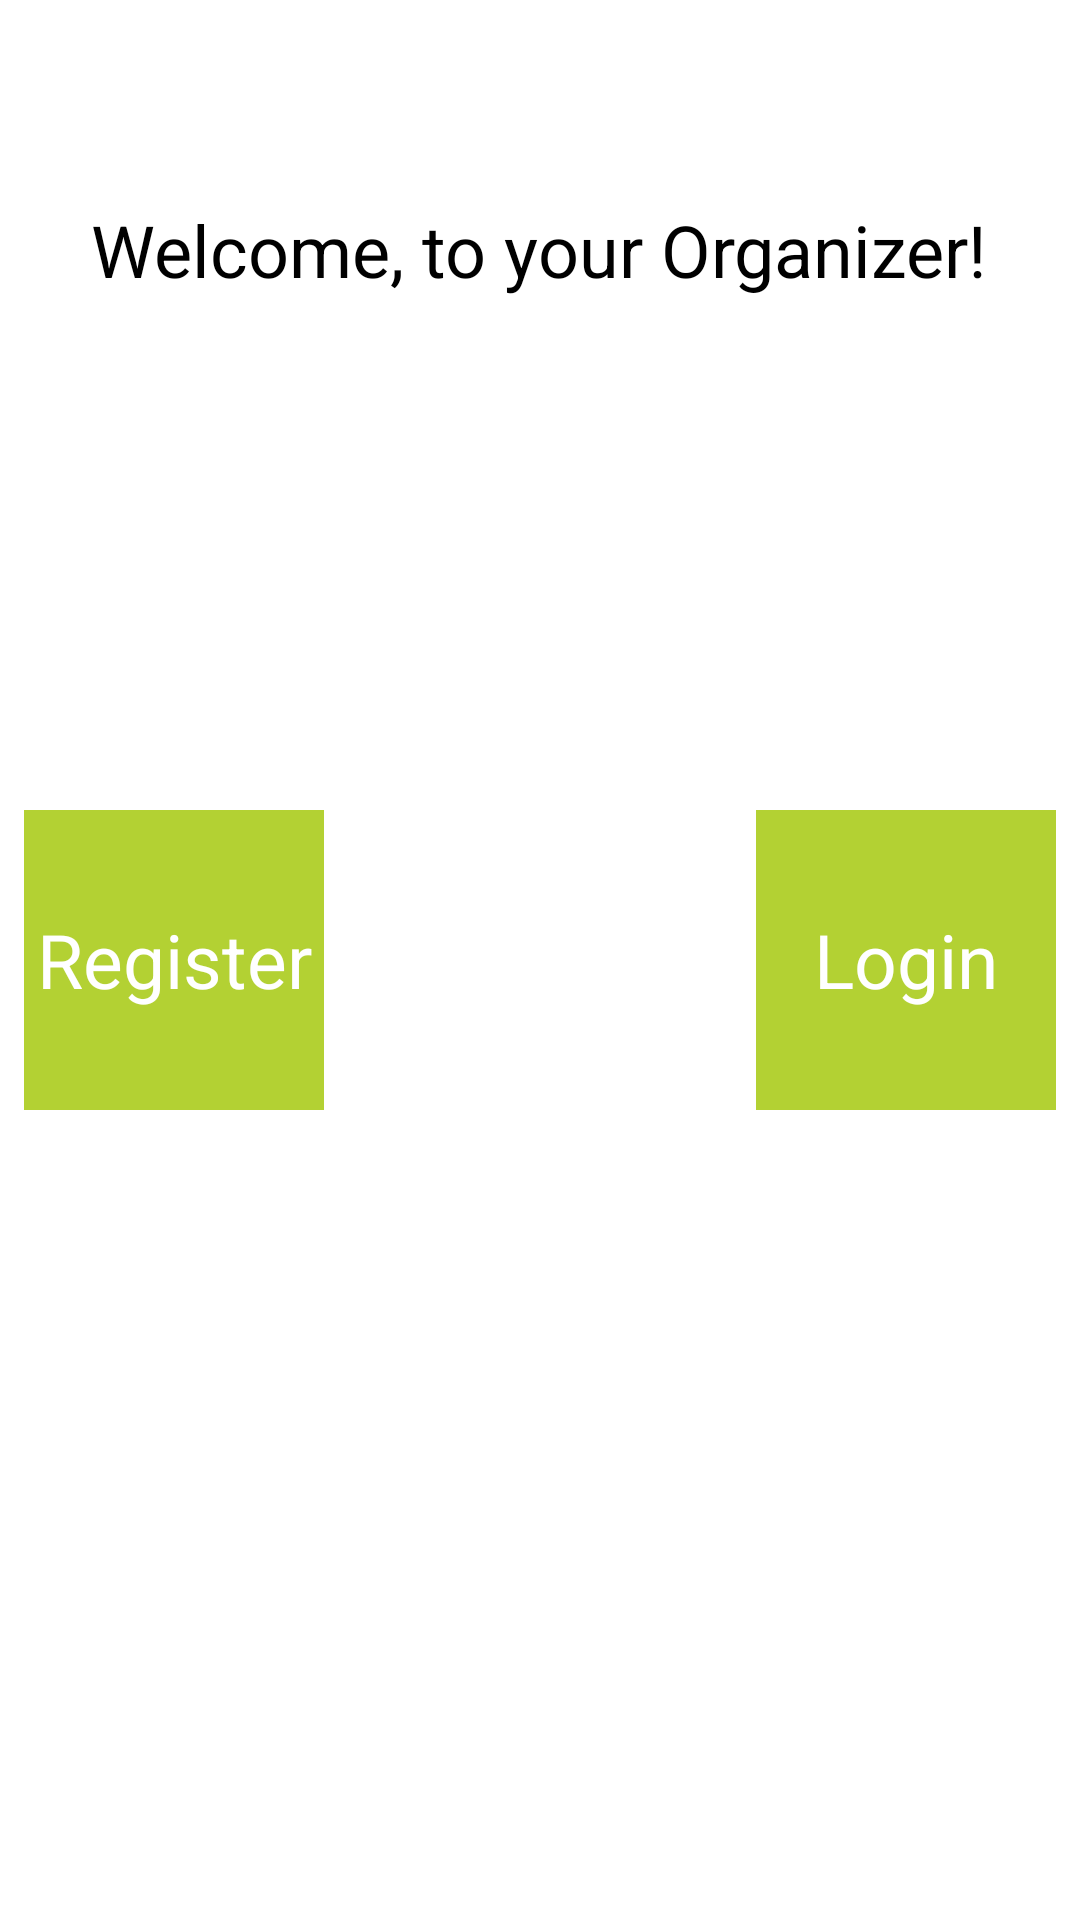

Android layout source for this screen:
<!-- AndroidManifest.xml: application theme AppTheme -->
<!-- res/layout/activity_main.xml -->
<RelativeLayout xmlns:android="http://schemas.android.com/apk/res/android"
    android:layout_width="fill_parent"
    android:layout_height="fill_parent" >

    <Button
        android:id="@+id/button_login_view"
        style="@style/SimpleButtons"
        android:layout_width="wrap_content"
        android:layout_height="wrap_content"
        android:layout_alignParentRight="true"
        android:layout_centerVertical="true"
        android:layout_marginRight="22dp"
        android:text="@string/button_login" />

    <Button
        android:id="@+id/button_register_view"
        style="@style/SimpleButtons"
        android:layout_width="wrap_content"
        android:layout_height="wrap_content"
        android:layout_alignBaseline="@+id/button_login_view"
        android:layout_alignBottom="@+id/button_login_view"
        android:layout_alignParentLeft="true"
        android:layout_marginLeft="43dp"
        android:text="@string/button_register" />

    <TextView
        android:id="@+id/textView_main"
        android:textSize="24sp"
        android:layout_width="wrap_content"
        android:layout_height="wrap_content"
        android:layout_alignParentTop="true"
        android:layout_centerHorizontal="true"
        android:layout_marginTop="67dp"
        android:text="@string/main_text"
        android:textAppearance="?android:attr/textAppearanceLarge" />

</RelativeLayout>
<!-- resources referenced by this layout -->
<resources>
  <string name="button_login">Login</string>
  <string name="button_register">Register</string>
  <string name="main_text">Welcome, to your Organizer!</string>
  <style name="SimpleButtons">
          <item name="android:background">#B3D133</item>
          <item name="android:layout_margin">8dp</item>
          <item name="android:height">100dp</item>
          <item name="android:width">100dp</item>
          <item name="android:textColor">#ffffff</item>
          <item name="android:textSize">25sp</item>
      </style>
  <style name="AppTheme" parent="AppBaseTheme">
          
      </style>
  <style name="AppBaseTheme" parent="android:Theme.Light">
          
      </style>
</resources>
